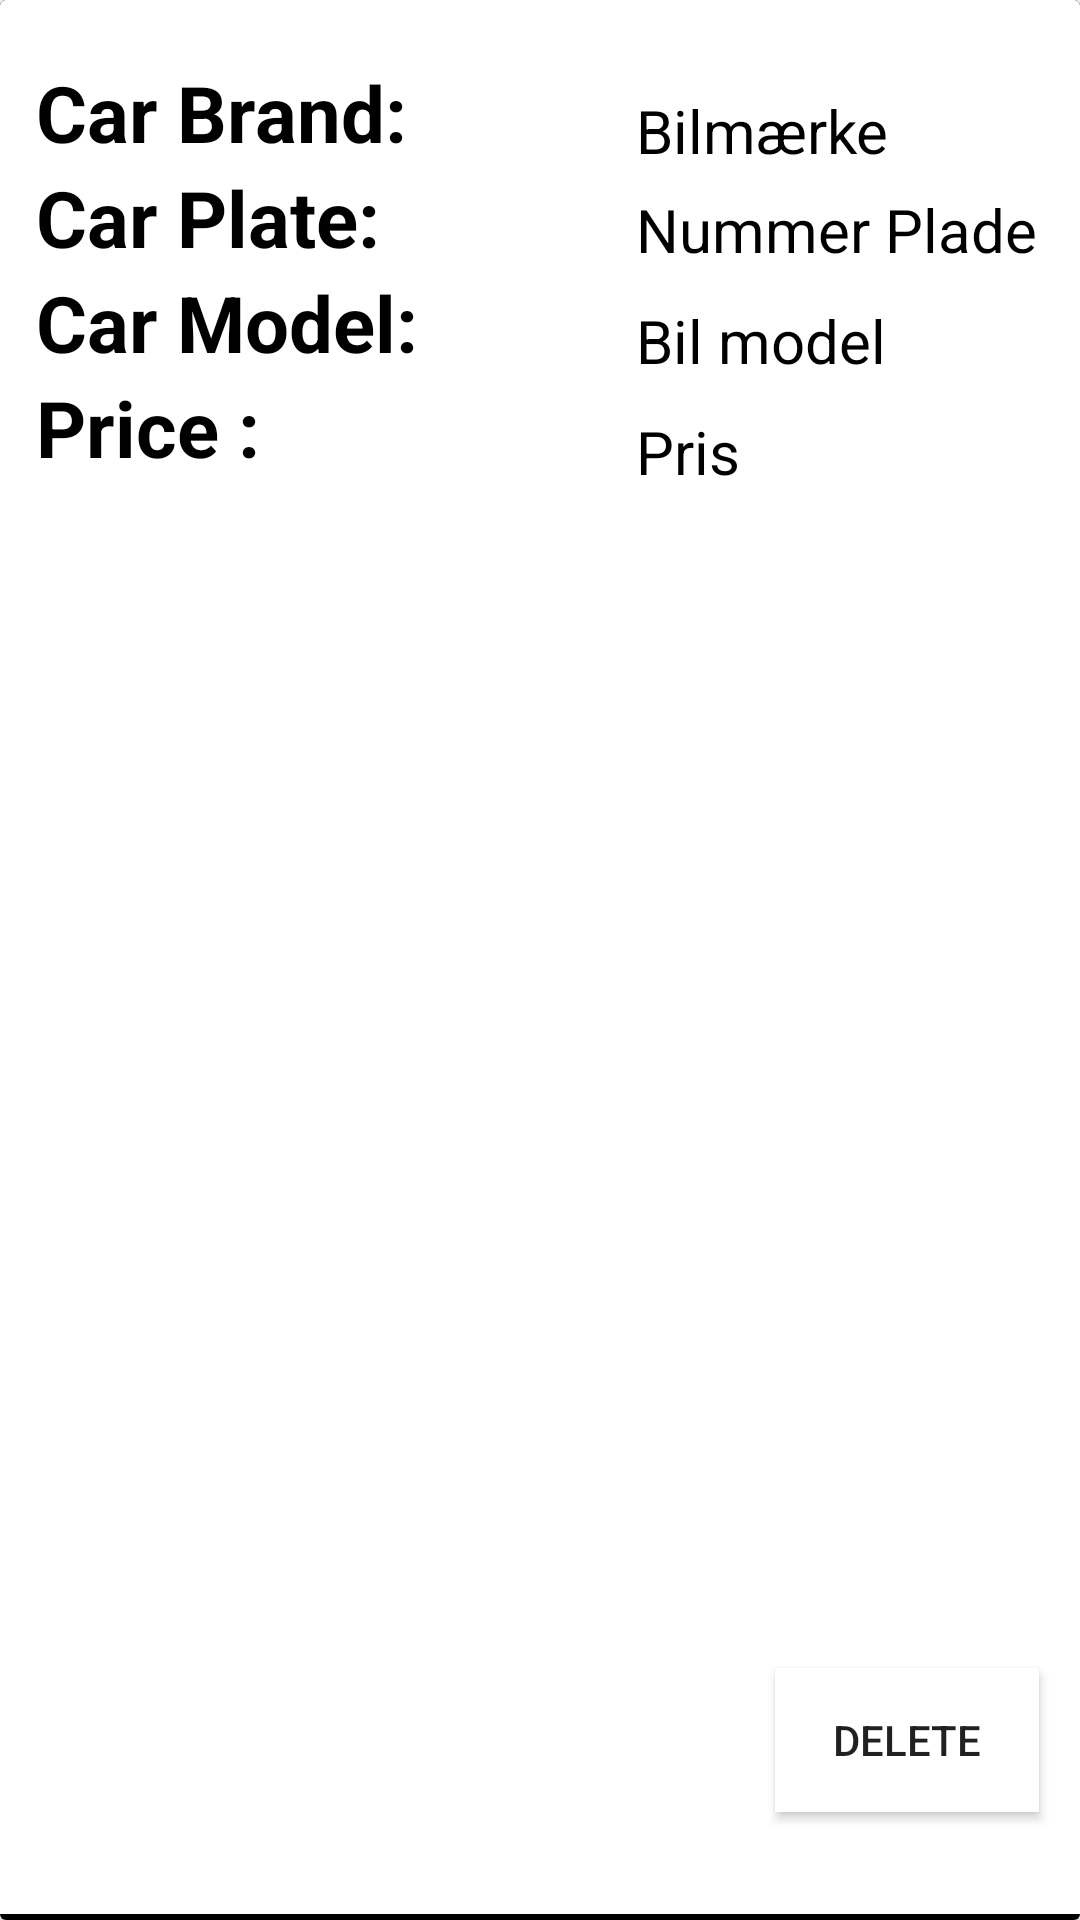

Here is an Android app screen rendered from its layout file. Give the layout XML and the strings, colors and styles it references.
<!-- AndroidManifest.xml: application theme Theme.AndOpgave -->
<!-- res/layout/private_car_holder.xml -->
<?xml version="1.0" encoding="utf-8"?>
<androidx.constraintlayout.widget.ConstraintLayout xmlns:android="http://schemas.android.com/apk/res/android"
    xmlns:app="http://schemas.android.com/apk/res-auto"
    xmlns:tools="http://schemas.android.com/tools"
    android:layout_width="match_parent"
    android:layout_height="230dp">

    <androidx.cardview.widget.CardView
        android:layout_width="match_parent"
        android:layout_height="match_parent"
        tools:layout_editor_absoluteX="57dp"
        tools:layout_editor_absoluteY="0dp"
        >

        <androidx.constraintlayout.widget.ConstraintLayout
            android:layout_width="match_parent"
            android:layout_height="match_parent"
            android:background="@drawable/border">


            <TextView
                android:id="@+id/textView"
                android:layout_width="200dp"
                android:layout_height="wrap_content"
                android:layout_marginTop="20dp"
                android:text="@string/car_make"
                android:textColor="@color/black"
                android:textSize="26sp"
                android:textStyle="bold"
                app:layout_constraintEnd_toEndOf="parent"
                app:layout_constraintHorizontal_bias="0.075"
                app:layout_constraintStart_toStartOf="parent"
                app:layout_constraintTop_toTopOf="parent" />

            <TextView
                android:id="@+id/tvCardProductName"
                android:layout_width="wrap_content"
                android:layout_height="25dp"
                android:text="@string/bilm_rke"
                android:textColor="@color/black"
                android:textSize="20sp"
                app:layout_constraintBottom_toBottomOf="@+id/textView"
                app:layout_constraintStart_toEndOf="@+id/textView" />

            <TextView
                android:id="@+id/textView9"
                android:layout_width="200dp"
                android:layout_height="wrap_content"
                android:text="@string/car_plate"
                android:textColor="@color/black"
                android:textSize="26sp"
                android:textStyle="bold"
                app:layout_constraintEnd_toEndOf="@+id/textView"
                app:layout_constraintStart_toStartOf="@+id/textView"
                app:layout_constraintTop_toBottomOf="@+id/textView" />

            <TextView
                android:id="@+id/tvCarCardInfo"
                android:layout_width="wrap_content"
                android:layout_height="wrap_content"
                android:text="@string/nummer_plade"
                android:textColor="@color/black"
                android:textSize="20sp"
                app:layout_constraintBottom_toBottomOf="@+id/textView9"
                app:layout_constraintStart_toEndOf="@+id/textView9" />

            <TextView
                android:id="@+id/tvCardCategory"
                android:layout_width="wrap_content"
                android:layout_height="25dp"
                android:text="@string/bil_model"
                android:textColor="@color/black"
                android:textSize="20sp"
                app:layout_constraintBottom_toTopOf="@+id/textView11"
                app:layout_constraintStart_toEndOf="@+id/textView119" />

            <TextView
                android:id="@+id/textView11"
                android:layout_width="200dp"
                android:layout_height="wrap_content"
                android:text="@string/price"
                android:textColor="@color/black"
                android:textSize="26sp"
                android:textStyle="bold"
                app:layout_constraintEnd_toEndOf="@+id/textView119"
                app:layout_constraintStart_toStartOf="@+id/textView119"
                app:layout_constraintTop_toBottomOf="@+id/textView119" />

            <TextView
                android:id="@+id/textView119"
                android:layout_width="200dp"
                android:layout_height="wrap_content"
                android:text="@string/car_model"
                android:textColor="@color/black"
                android:textSize="26sp"
                android:textStyle="bold"
                app:layout_constraintEnd_toEndOf="@+id/textView9"
                app:layout_constraintStart_toStartOf="@+id/textView9"
                app:layout_constraintTop_toBottomOf="@+id/textView9" />

            <TextView
                android:id="@+id/tvCardPrice"
                android:layout_width="wrap_content"
                android:layout_height="23dp"
                android:text="@string/pris"
                android:textColor="@color/black"
                android:textSize="20sp"
                app:layout_constraintBottom_toBottomOf="@+id/textView11"
                app:layout_constraintStart_toEndOf="@+id/textView11" />

            <Button
                android:id="@+id/btndelete"
                android:layout_width="wrap_content"
                android:layout_height="wrap_content"
                android:background="@color/white"
                android:text="@string/delete"
                app:layout_constraintBottom_toBottomOf="parent"
                app:layout_constraintEnd_toEndOf="parent"
                app:layout_constraintHorizontal_bias="0.95"
                app:layout_constraintStart_toStartOf="parent"
                app:layout_constraintTop_toTopOf="parent"
                app:layout_constraintVertical_bias="0.939" />


        </androidx.constraintlayout.widget.ConstraintLayout>

    </androidx.cardview.widget.CardView>

</androidx.constraintlayout.widget.ConstraintLayout>
<!-- resources referenced by this layout -->
<resources>
  <color name="black">#FF000000</color>
  <color name="white">#FFFFFFFF</color>
  <!-- drawable border (drawable) -->
  <?xml version="1.0" encoding="utf-8"?>
  <layer-list xmlns:android="http://schemas.android.com/apk/res/android">
  
      
      <item>
          <shape android:shape="rectangle">
              <solid android:color="@color/black" />
          </shape>
      </item>
  
      
      <item android:bottom="2dp">
          <shape android:shape="rectangle">
              <solid android:color="@color/white" />
          </shape>
      </item>
  </layer-list>
  <string name="bil_model">Bil model</string>
  <string name="bilm_rke">Bilmærke</string>
  <string name="car_make">Car Brand:</string>
  <string name="car_model">Car Model:</string>
  <string name="car_plate">Car Plate:</string>
  <string name="delete">Delete</string>
  <string name="nummer_plade">Nummer Plade</string>
  <string name="price">Price :</string>
  <string name="pris">Pris</string>
  <style name="Theme.AndOpgave" parent="Theme.MaterialComponents.DayNight.NoActionBar">
          
          <item name="colorPrimary">@color/purple_500</item>
          <item name="colorPrimaryVariant">@color/purple_700</item>
          <item name="colorOnPrimary">@color/white</item>
          
          <item name="colorSecondary">@color/teal_200</item>
          <item name="colorSecondaryVariant">@color/teal_700</item>
          <item name="colorOnSecondary">@color/black</item>
          
          <item name="android:statusBarColor" tools:targetApi="l">?attr/colorPrimaryVariant</item>
          
      </style>
  <color name="purple_500">#FF6200EE</color>
  <color name="purple_700">#FF3700B3</color>
  <color name="teal_200">#FF03DAC5</color>
  <color name="teal_700">#FF018786</color>
</resources>
